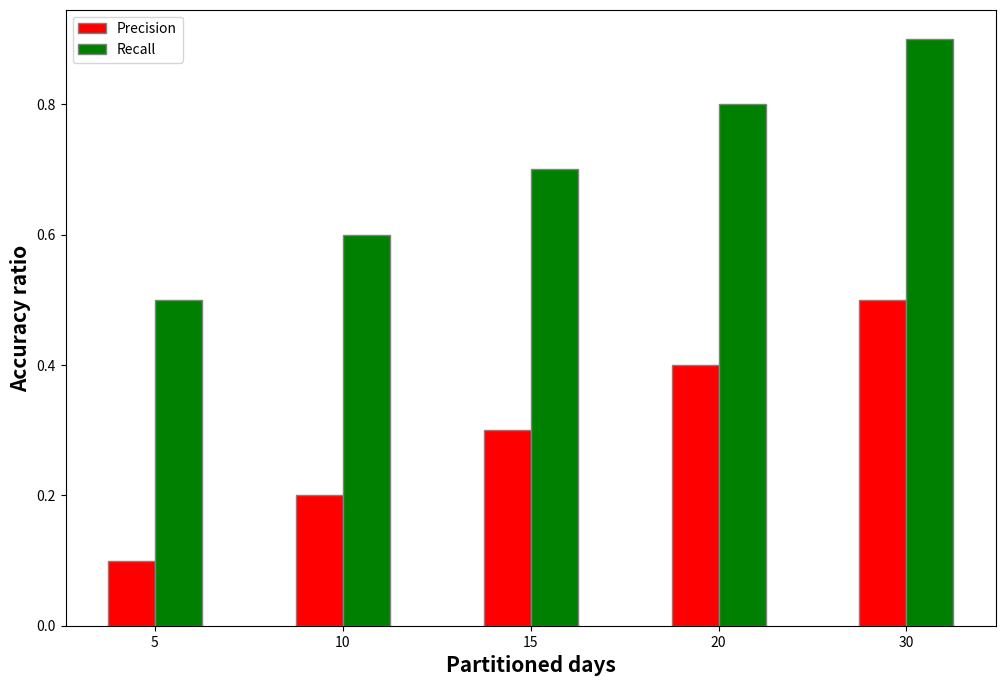

The script that saved this image:
import numpy as np 
from matplotlib import pyplot as plt

def draw_accuracy_histogram():
    """ 
    This function plots the accuracy of PCMCI (proper background knowledge).
    The x-axis should be the optional parameter (e.g., partition-day, pc_alpha or alpha_level)
        For each x_axis, there are two columns, each of which represents precision or recall.
        The y-axis should be the ratio %.
    """
    precision_list = [0.1, 0.2, 0.3, 0.4, 0.5]
    recall_list = [0.5, 0.6, 0.7, 0.8, 0.9]
    xtick_list = ['5', '10', '15', '20', '30']
    assert(len(precision_list) == len(recall_list))

    fig = plt.subplots(figsize =(12, 8))

    barWidth = 0.25
    br1 = np.arange(len(precision_list))
    br2 = [x + barWidth for x in br1]

    plt.bar(br1, precision_list, color ='r', width = barWidth,
        edgecolor ='grey', label ='Precision')
    plt.bar(br2, recall_list, color ='g', width = barWidth,
        edgecolor ='grey', label ='Recall')

    plt.xlabel('Partitioned days', fontweight ='bold', fontsize = 15)
    plt.ylabel('Accuracy ratio', fontweight ='bold', fontsize = 15)
    plt.xticks([r + 0.5 * barWidth for r in range(len(precision_list))], xtick_list)

    plt.legend()
    plt.show()

draw_accuracy_histogram()